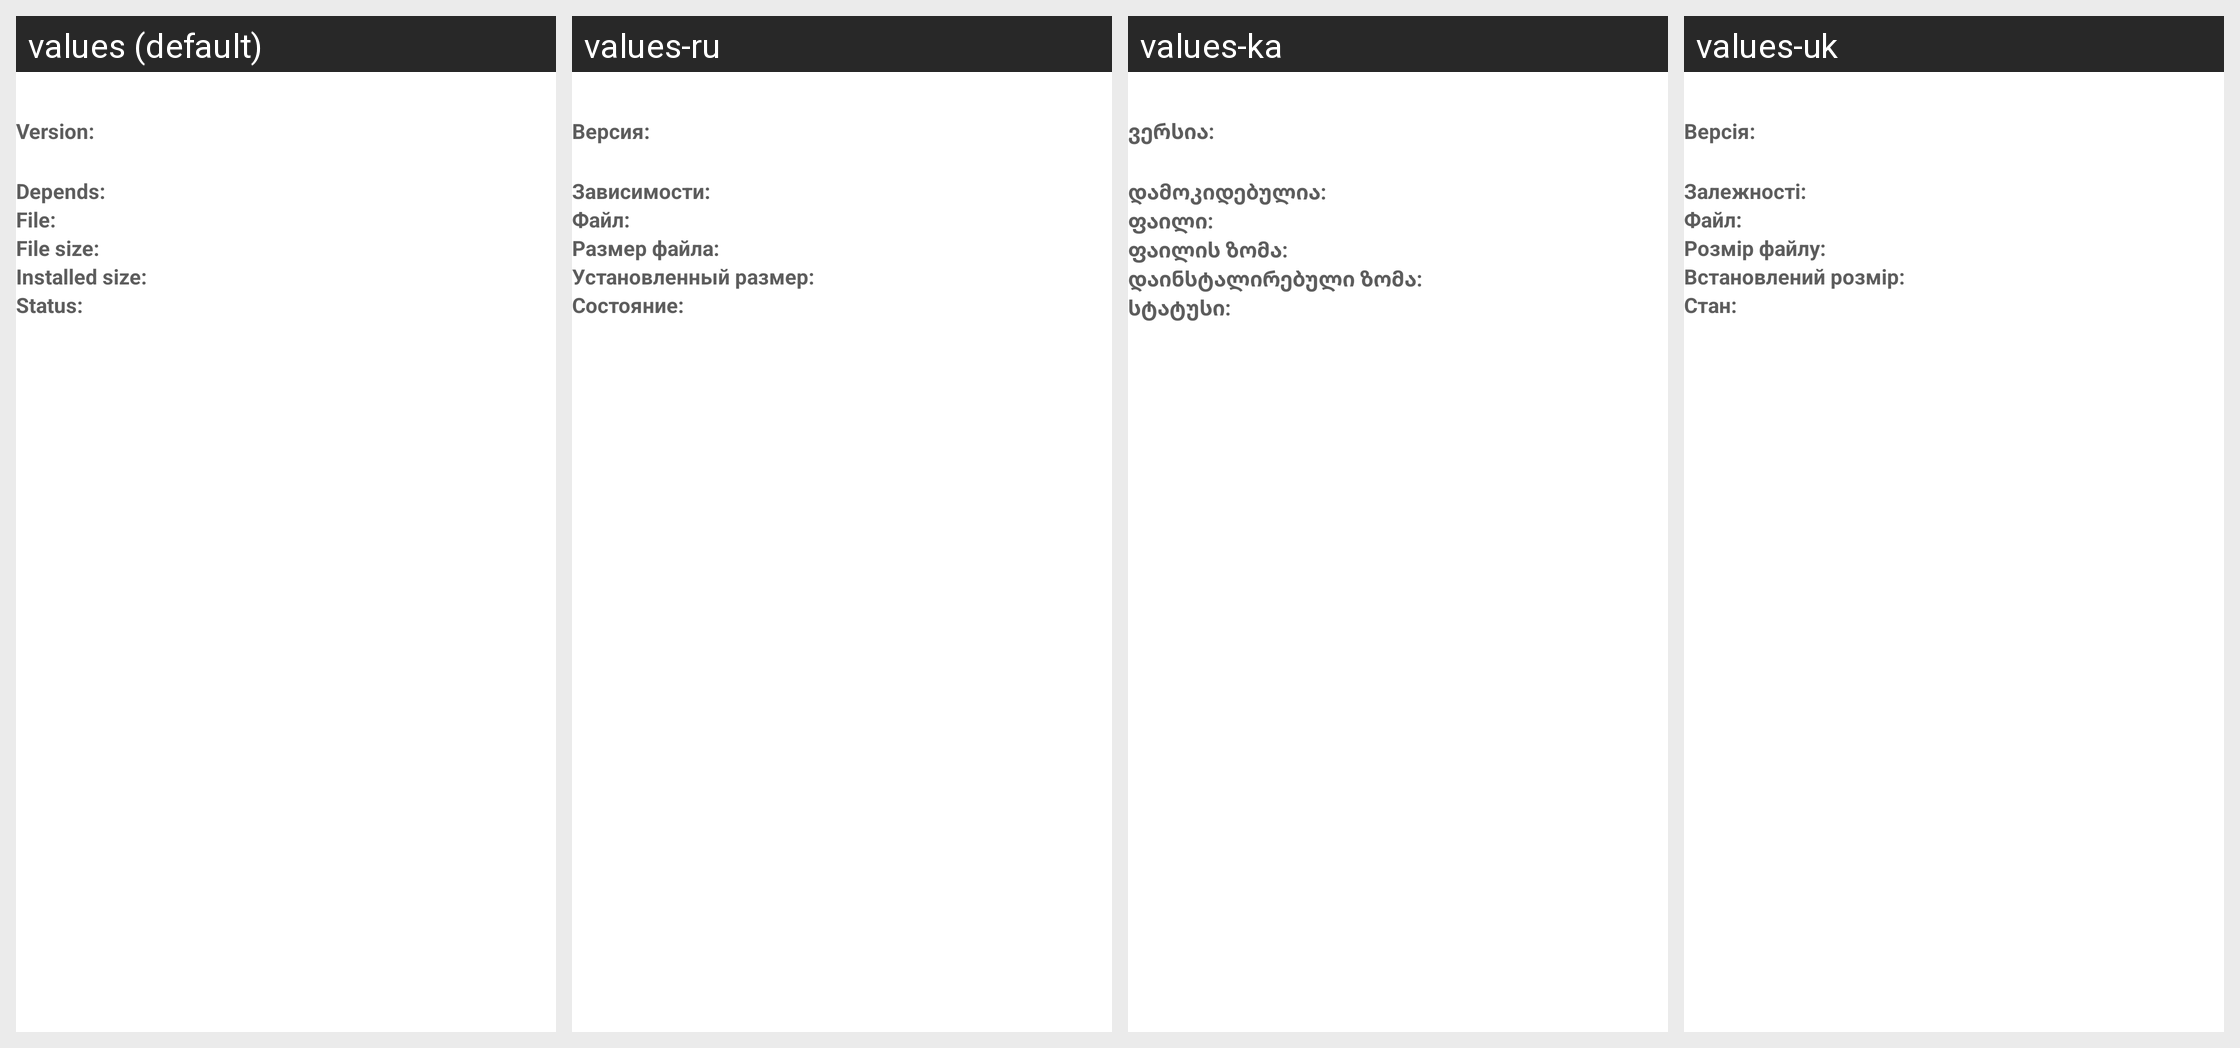

Locale-by-locale string values for the Android screen shown in this grid:
Android screen res/layout/pkgmgr_list_package.xml rendered under 4 locales, left to right: values (default), values-ru, values-ka, values-uk. Device: Nexus 5 (rendered at 1080×1920; each locale shown at half size, 540×960, under a caption strip naming it); theme Theme.MaterialComponents.DayNight.NoActionBar.
Strings drawn on this screen, with the default value and each locale's value (text and hints the layout hard-codes, and strings that could not be matched under every locale, appear in the picture but are not listed):

pkg_version
  values: Version: 
  values-ru: Версия: 
  values-ka: ვერსია: 
  values-uk: Версія: 

pkg_deps
  values: Depends: 
  values-ru: Зависимости: 
  values-ka: დამოკიდებულია: 
  values-uk: Залежності: 

pkg_file
  values: File: 
  values-ru: Файл: 
  values-ka: ფაილი: 
  values-uk: Файл: 

pkg_filesize
  values: File size: 
  values-ru: Размер файла: 
  values-ka: ფაილის ზომა: 
  values-uk: Розмір файлу: 

pkg_size
  values: Installed size: 
  values-ru: Установленный размер: 
  values-ka: დაინსტალირებული ზომა: 
  values-uk: Встановлений розмір: 

pkg_status
  values: Status:  
  values-ru: Состояние:  
  values-ka: სტატუსი:  
  values-uk: Стан:
